Run: headless pygame with SDL's dummy video driver; simulated clock (each Clock.tick advances the game by its frame time, no real sleeping); random seed 0; keys injected as events and as key.get_pressed() state; no mouse input.
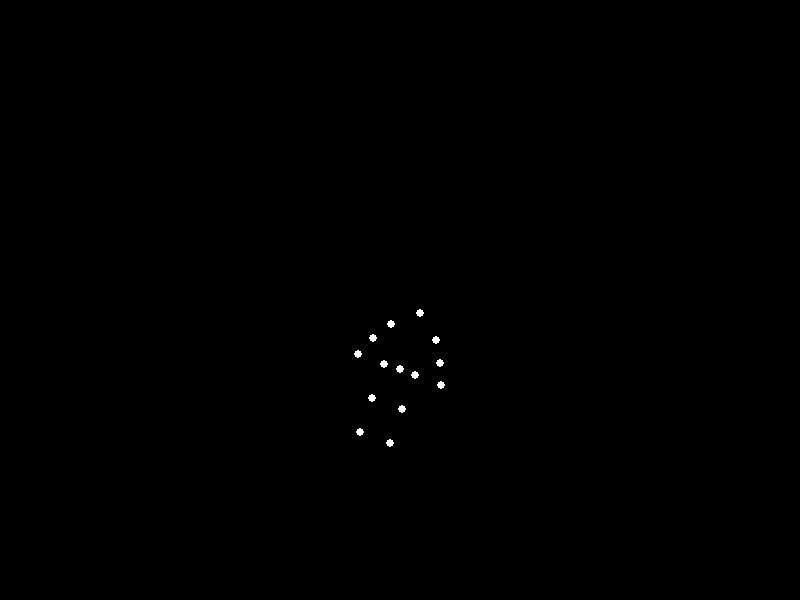
Frame 1 of 4 · flips 1–60 · no input
Frame 2 of 4 · flips 61–180 · tapped SPACE, RETURN · held RIGHT (→), D · screen unchanged from frame 1, image omitted
Frame 3 of 4 · flips 181–300 · held DOWN (↓), S · screen unchanged from frame 2, image omitted
Frame 4 of 4 · flips 301–420 · held LEFT (←), A, UP (↑), W · screen unchanged from frame 3, image omitted

The pygame program that drew these frames:

import pygame
import math
import sys

pygame.init()

# Window settings
WIDTH, HEIGHT = 800, 600
screen = pygame.display.set_mode((WIDTH, HEIGHT))
pygame.display.set_caption("Point-Light Biological Motion: Sadman Running")

# Colors
BLACK = (0, 0, 0)
WHITE = (255, 255, 255)

clock = pygame.time.Clock()
FPS = 30

# Number of point-lights
NUM_POINTS = 15

# A simple function to create a running gait cycle with a "sad" posture.
# t in [0, 1) represents one full cycle (stride).
# Returns a list of (x, y) positions for 15 joints in screen coordinates.
def get_biomotion_points(t):
    # Scale and center for the figure on the screen
    scale = 80
    center_x, center_y = WIDTH // 2, HEIGHT // 2 + 50  # slight downward shift

    # Running frequency specifics
    # t: normalized from 0 to 1 over a full stride
    # We'll define angles for arms/legs with typical ~180 deg out of phase
    # "Sad" posture means forward-leaning torso, lowered head, minimal arm swing.
    leg_phase = 2 * math.pi * t
    arm_phase = leg_phase + math.pi  # arms out of phase with legs

    # Vertical bounce to simulate weight (more pronounced bounce for heavier feel):
    # We'll make the center move up/down ~ a small fraction of the scale
    bounce = math.sin(leg_phase * 2) * (scale * 0.10)

    # Torso lean forward angle (slight)
    torso_angle = 20  # degrees

    def rotate(x, y, deg):
        # rotate (x, y) around (0, 0) by deg degrees
        rad = math.radians(deg)
        xr = x * math.cos(rad) - y * math.sin(rad)
        yr = x * math.sin(rad) + y * math.cos(rad)
        return xr, yr

    # Base body layout (t = 0 posture), roughly
    # We'll define local coordinates for each joint, then apply transformations:
    # (x, y) in "body" space, aiming for a running stance in 2D side-view.
    # This is a very rough skeleton approximation:
    #  0: Head
    #  1: Left Shoulder
    #  2: Right Shoulder
    #  3: Left Elbow
    #  4: Right Elbow
    #  5: Left Wrist
    #  6: Right Wrist
    #  7: Hip Center
    #  8: Left Hip
    #  9: Right Hip
    # 10: Left Knee
    # 11: Right Knee
    # 12: Left Ankle
    # 13: Right Ankle
    # 14: Chest (just an extra point in the torso)
    base_points = [
        (0, -15),   # Head
        (-6,  -5),  # L Shoulder
        ( 6,  -5),  # R Shoulder
        (-9,   0),  # L Elbow
        ( 9,   0),  # R Elbow
        (-11,  5),  # L Wrist
        ( 11,  5),  # R Wrist
        (0,   5),   # Hip Center
        (-4,  5),   # L Hip
        ( 4,  5),   # R Hip
        (-4, 14),   # L Knee
        ( 4, 14),   # R Knee
        (-4, 23),   # L Ankle
        ( 4, 23),   # R Ankle
        (0,  -10),  # Chest
    ]

    # We'll add dynamic offsets for arms/legs, making them swing.
    # For a running motion, we can approximate:
    # Leg angle: ~40*sin(leg_phase) for each leg out of phase
    # Arm angle: ~30*sin(arm_phase) for each arm out of phase
    # We'll shift left vs right with +/-. We also mod the elbow and knee to add bend.

    # For sadness, we reduce arm swing amplitude and shift head downward more:
    arm_swing_amplitude = 20
    leg_swing_amplitude = 40
    head_drop = 5  # additional downward shift for "sad" posture

    # angles for left/right arms, legs:
    left_leg_angle =  leg_swing_amplitude * math.sin(leg_phase)
    right_leg_angle = -leg_swing_amplitude * math.sin(leg_phase)
    left_arm_angle =  arm_swing_amplitude * math.sin(arm_phase)
    right_arm_angle = -arm_swing_amplitude * math.sin(arm_phase)

    # Knees and elbows bend: we just offset them along the swing
    # We'll do a small sinus offset in y direction
    left_knee_bend = 3 * math.sin(leg_phase + math.pi)
    right_knee_bend = 3 * math.sin(leg_phase)
    left_elbow_bend = 2 * math.sin(arm_phase + math.pi)
    right_elbow_bend = 2 * math.sin(arm_phase)

    # Modify the base points to create a frame:
    # We'll build a new list with dynamic offsets.
    dynamic_points = list(base_points)

    # Head droop
    hx, hy = dynamic_points[0]
    hy += head_drop
    dynamic_points[0] = (hx, hy)

    # Shoulders rotate a bit with torso angle
    # We'll rotate all points about the hip center local position (0,5).
    # Then we add some extra rotation for sadness. We'll do it once after we do arms/legs.

    # Left arm chain: (Shoulder->Elbow->Wrist)
    # We'll rotate the entire chain around the shoulder by left_arm_angle
    # 1: L Shoulder, 3: L Elbow, 5: L Wrist
    lsx, lsy = dynamic_points[1]
    lex, ley = dynamic_points[3]
    lwx, lwy = dynamic_points[5]
    # rotate elbow and wrist around the shoulder:
    # shift first so that shoulder is origin, rotate, shift back
    def rotate_around(px, py, cx, cy, angle):
        px -= cx
        py -= cy
        rx, ry = rotate(px, py, angle)
        rx += cx
        ry += cy
        return rx, ry

    # left arm rotation
    lex, ley = rotate_around(lex, ley, lsx, lsy, left_arm_angle)
    lwx, lwy = rotate_around(lwx, lwy, lsx, lsy, left_arm_angle)

    # add elbow bend
    # We'll shift elbow a bit in y, relative to shoulder->elbow direction
    edx = 0
    edy = left_elbow_bend
    lex += edx
    ley += edy
    # apply again the wrist rotation around the newly moved elbow:
    lwx, lwy = rotate_around(lwx, lwy, lex, ley, left_arm_angle * 0.5)

    dynamic_points[3] = (lex, ley)
    dynamic_points[5] = (lwx, lwy)

    # Right arm chain: (Shoulder->Elbow->Wrist)
    rsx, rsy = dynamic_points[2]
    rex, rey = dynamic_points[4]
    rwx, rwy = dynamic_points[6]

    # right arm rotation
    rex, rey = rotate_around(rex, rey, rsx, rsy, right_arm_angle)
    rwx, rwy = rotate_around(rwx, rwy, rsx, rsy, right_arm_angle)

    # add elbow bend
    edx = 0
    edy = right_elbow_bend
    rex += edx
    rey += edy
    # apply again the wrist rotation around the newly moved elbow:
    rwx, rwy = rotate_around(rwx, rwy, rex, rey, right_arm_angle * 0.5)

    dynamic_points[4] = (rex, rey)
    dynamic_points[6] = (rwx, rwy)

    # Left leg chain: (Hip->Knee->Ankle)
    lhx, lhy = dynamic_points[8]
    lkx, lky = dynamic_points[10]
    lax, lay = dynamic_points[12]

    # Rotate around the hip
    lkx, lky = rotate_around(lkx, lky, lhx, lhy, left_leg_angle)
    lax, lay = rotate_around(lax, lay, lhx, lhy, left_leg_angle)

    # add knee bend
    lkx += 0
    lky += left_knee_bend
    # apply again the ankle rotation around the newly moved knee
    lax, lay = rotate_around(lax, lay, lkx, lky, left_leg_angle * 0.3)

    dynamic_points[10] = (lkx, lky)
    dynamic_points[12] = (lax, lay)

    # Right leg chain: (Hip->Knee->Ankle)
    rhx, rhy = dynamic_points[9]
    rkx, rky = dynamic_points[11]
    rax, ray = dynamic_points[13]

    # Rotate around the hip
    rkx, rky = rotate_around(rkx, rky, rhx, rhy, right_leg_angle)
    rax, ray = rotate_around(rax, ray, rhx, rhy, right_leg_angle)

    # add knee bend
    rkx += 0
    rky += right_knee_bend
    # apply again the ankle rotation around the newly moved knee
    rax, ray = rotate_around(rax, ray, rkx, rky, right_leg_angle * 0.3)

    dynamic_points[11] = (rkx, rky)
    dynamic_points[13] = (rax, ray)

    # Now rotate entire figure around hip center to add forward lean
    # We'll do so around dynamic_points[7] (Hip Center)
    hcx, hcy = dynamic_points[7]
    for i in range(len(dynamic_points)):
        if i == 7:
            continue
        px, py = dynamic_points[i]
        px, py = rotate_around(px, py, hcx, hcy, torso_angle)
        dynamic_points[i] = (px, py)

    # Add vertical bounce
    for i in range(len(dynamic_points)):
        px, py = dynamic_points[i]
        py += bounce
        dynamic_points[i] = (px, py)

    # Convert local coords to screen coords
    # then multiply by scale
    screen_points = []
    for px, py in dynamic_points:
        sx = center_x + px * (scale / 20.0)
        sy = center_y + py * (scale / 20.0)
        screen_points.append((sx, sy))

    return screen_points

def main():
    running = True
    time_pos = 0.0

    while running:
        clock.tick(FPS)
        for event in pygame.event.get():
            if event.type == pygame.QUIT:
                running = False

        screen.fill(BLACK)

        # Update normalized time in [0, 1)
        time_pos += 1.0 / (FPS * 1.0)  # 1 second for one full cycle
        if time_pos >= 1.0:
            time_pos -= 1.0

        points = get_biomotion_points(time_pos)

        # Draw the points
        for x, y in points:
            pygame.draw.circle(screen, WHITE, (int(x), int(y)), 4)

        pygame.display.flip()

    pygame.quit()
    sys.exit()

if __name__ == "__main__":
    main()
